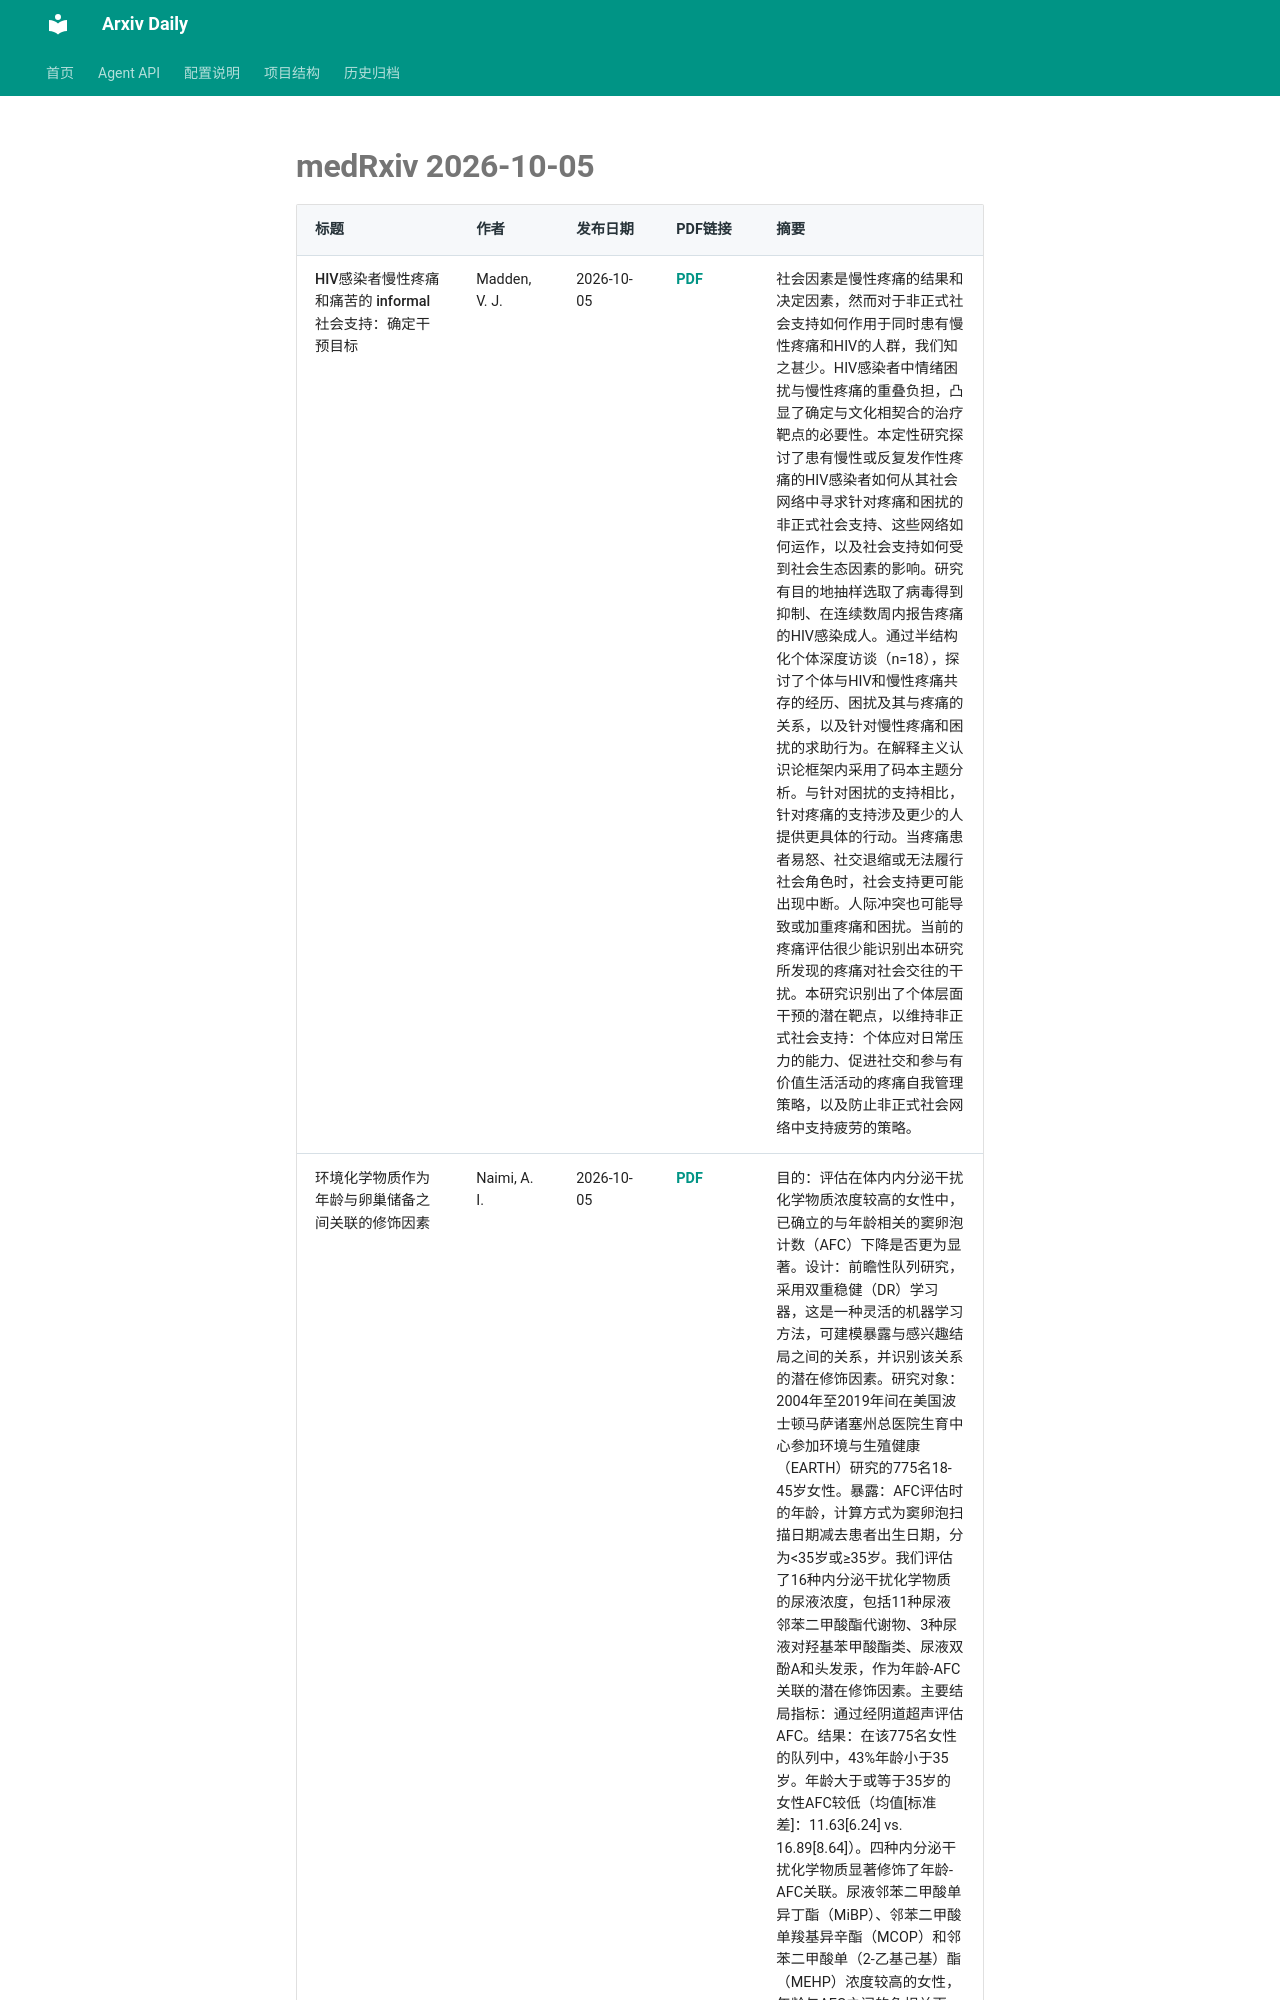

repository: Lcollection/Arxiv_Daily · page: daily-papers/2026-10-05-medrxiv/index.html · generator: mkdocs

# medRxiv 2026-10-05

| 标题 | 作者 | 发布日期 | PDF链接 | 摘要 |
|------|------|----------|--------|------|
| HIV感染者慢性疼痛和痛苦的 informal 社会支持：确定干预目标 | Madden, V. J. | 2026-10-05 | [PDF](https://www.medrxiv.org/content/10.1101/2025.11.07.25339650v1.full.pdf) | 社会因素是慢性疼痛的结果和决定因素，然而对于非正式社会支持如何作用于同时患有慢性疼痛和HIV的人群，我们知之甚少。HIV感染者中情绪困扰与慢性疼痛的重叠负担，凸显了确定与文化相契合的治疗靶点的必要性。本定性研究探讨了患有慢性或反复发作性疼痛的HIV感染者如何从其社会网络中寻求针对疼痛和困扰的非正式社会支持、这些网络如何运作，以及社会支持如何受到社会生态因素的影响。研究有目的地抽样选取了病毒得到抑制、在连续数周内报告疼痛的HIV感染成人。通过半结构化个体深度访谈（n=18），探讨了个体与HIV和慢性疼痛共存的经历、困扰及其与疼痛的关系，以及针对慢性疼痛和困扰的求助行为。在解释主义认识论框架内采用了码本主题分析。与针对困扰的支持相比，针对疼痛的支持涉及更少的人提供更具体的行动。当疼痛患者易怒、社交退缩或无法履行社会角色时，社会支持更可能出现中断。人际冲突也可能导致或加重疼痛和困扰。当前的疼痛评估很少能识别出本研究所发现的疼痛对社会交往的干扰。本研究识别出了个体层面干预的潜在靶点，以维持非正式社会支持：个体应对日常压力的能力、促进社交和参与有价值生活活动的疼痛自我管理策略，以及防止非正式社会网络中支持疲劳的策略。 |
| 环境化学物质作为年龄与卵巢储备之间关联的修饰因素 | Naimi, A. I. | 2026-10-05 | [PDF](https://www.medrxiv.org/content/10.64898/2025.12.09.25341902v1.full.pdf) | 目的：评估在体内内分泌干扰化学物质浓度较高的女性中，已确立的与年龄相关的窦卵泡计数（AFC）下降是否更为显著。设计：前瞻性队列研究，采用双重稳健（DR）学习器，这是一种灵活的机器学习方法，可建模暴露与感兴趣结局之间的关系，并识别该关系的潜在修饰因素。研究对象：2004年至2019年间在美国波士顿马萨诸塞州总医院生育中心参加环境与生殖健康（EARTH）研究的775名18-45岁女性。暴露：AFC评估时的年龄，计算方式为窦卵泡扫描日期减去患者出生日期，分为<35岁或≥35岁。我们评估了16种内分泌干扰化学物质的尿液浓度，包括11种尿液邻苯二甲酸酯代谢物、3种尿液对羟基苯甲酸酯类、尿液双酚A和头发汞，作为年龄-AFC关联的潜在修饰因素。主要结局指标：通过经阴道超声评估AFC。结果：在该775名女性的队列中，43%年龄小于35岁。年龄大于或等于35岁的女性AFC较低（均值[标准差]：11.63[6.24] vs. 16.89[8.64]）。四种内分泌干扰化学物质显著修饰了年龄-AFC关联。尿液邻苯二甲酸单异丁酯（MiBP）、邻苯二甲酸单羧基异辛酯（MCOP）和邻苯二甲酸单（2-乙基己基）酯（MEHP）浓度较高的女性，年龄与AFC之间的负相关更强。分析显示，当MiBP、MCOP或MEHP浓度较高时，年龄-AFC关联增强，下降速度更快。头发汞浓度较高的女
